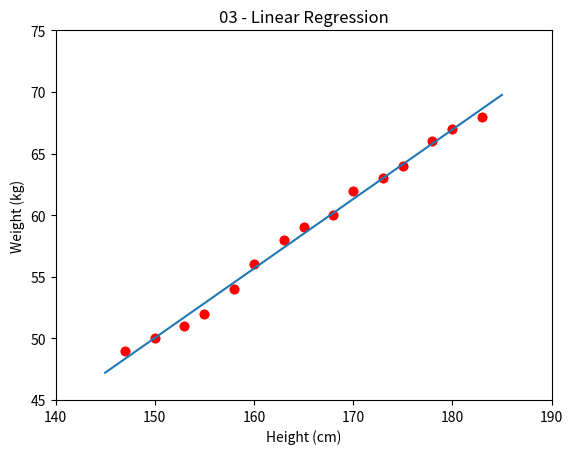

Python code for this plot:
# from __future__ import division, print_function, unicode_literals
import numpy as np
import matplotlib.pyplot as plt
# height (cm)
X = np.array([[147, 150, 153, 155, 158, 160, 163, 165, 168, 170, 173, 175, 178, 180, 183]]).T
# weight (kg)
y = np.array([[49, 50, 51, 52, 54, 56, 58, 59, 60, 62, 63, 64, 66, 67, 68]]).T
# Visualize data
plt.title('03 - Linear Regression')
plt.plot(X, y, 'ro')
plt.axis([140, 190, 45, 75])
plt.xlabel('Height (cm)')
plt.ylabel('Weight (kg)')
plt.show()

#Building Xbar
one = np.ones((X.shape[0], 1))
Xbar = np.concatenate((one, X), axis = 1)

#Calculating weights of the fitting line
A = np.dot(Xbar.T, Xbar)
b = np.dot(Xbar.T, y)
w = np.dot(np.linalg.pinv(A), b)
print('w = ', w)

# Preparing the fitting line
w_0 = w[0][0]
w_1 = w[1][0]
x0 = np.linspace(145, 185, 2)
y0 = w_0 + w_1*x0

# Drawing the fitting line
plt.plot(X.T, y.T, 'ro')    #data
plt.plot(x0,y0)             #the fitting line
plt.axis([140, 190, 45, 75])
plt.xlabel('Height (cm)')
plt.ylabel('Weight (kg)')
plt.show()